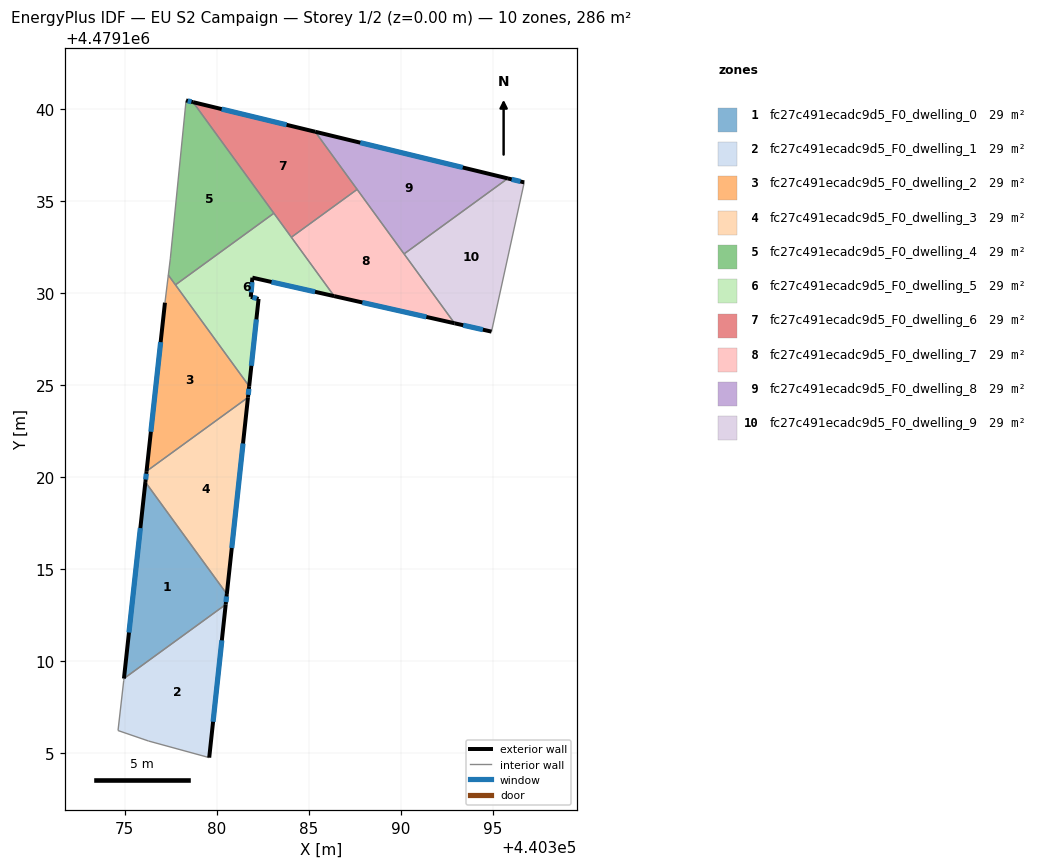
=== STOREY PLAN SPEC (per zone: floor XY polygon, exterior-wall plan segments, windows/doors) ===
zone 1: fc27c491ecadc9d5_F0_dwelling_0  (28.6 m²)
  floor: (440376.12, 4479119.72) (440380.55, 4479113.63) (440380.49, 4479113.06) (440374.96, 4479109.04)
  exterior wall: (440376.12, 4479119.72) – (440374.96, 4479109.04)  [10.7 m]
    window: (440375.85, 4479117.22) – (440375.23, 4479111.54)  [9.1 m²]
  exterior wall: (440380.49, 4479113.06) – (440380.55, 4479113.63)  [0.6 m]
    window: (440380.50, 4479113.19) – (440380.53, 4479113.50)  [0.5 m²]
  interior walls: 2
zone 2: fc27c491ecadc9d5_F0_dwelling_1  (28.6 m²)
  floor: (440380.49, 4479113.06) (440379.59, 4479104.74) (440376.29, 4479105.64) (440374.63, 4479106.21) (440374.94, 4479108.93) (440374.96, 4479109.04)
  exterior wall: (440379.59, 4479104.74) – (440380.49, 4479113.06)  [8.4 m]
    window: (440379.80, 4479106.69) – (440380.28, 4479111.11)  [7.1 m²]
  interior walls: 5
zone 3: fc27c491ecadc9d5_F0_dwelling_2  (28.6 m²)
  floor: (440377.37, 4479130.97) (440381.76, 4479124.93) (440381.70, 4479124.32) (440376.18, 4479120.31) (440377.18, 4479129.47)
  exterior wall: (440381.70, 4479124.32) – (440381.76, 4479124.93)  [0.6 m]
    window: (440381.71, 4479124.46) – (440381.75, 4479124.78)  [0.5 m²]
  exterior wall: (440377.18, 4479129.47) – (440376.18, 4479120.31)  [9.2 m]
    window: (440376.95, 4479127.32) – (440376.42, 4479122.45)  [7.8 m²]
  interior walls: 4
zone 4: fc27c491ecadc9d5_F0_dwelling_3  (28.6 m²)
  floor: (440381.70, 4479124.32) (440380.55, 4479113.63) (440376.12, 4479119.72) (440376.18, 4479120.31)
  exterior wall: (440380.55, 4479113.63) – (440381.70, 4479124.32)  [10.7 m]
    window: (440380.82, 4479116.13) – (440381.43, 4479121.81)  [9.1 m²]
  exterior wall: (440376.18, 4479120.31) – (440376.12, 4479119.72)  [0.6 m]
    window: (440376.17, 4479120.17) – (440376.14, 4479119.85)  [0.5 m²]
  interior walls: 2
zone 5: fc27c491ecadc9d5_F0_dwelling_4  (28.6 m²)
  floor: (440378.71, 4479140.37) (440383.11, 4479134.33) (440377.76, 4479130.44) (440377.37, 4479130.97) (440377.48, 4479131.85) (440378.33, 4479140.46)
  exterior wall: (440378.71, 4479140.37) – (440378.33, 4479140.46)  [0.4 m]
    window: (440378.62, 4479140.39) – (440378.42, 4479140.44)  [0.3 m²]
  interior walls: 5
zone 6: fc27c491ecadc9d5_F0_dwelling_5  (28.6 m²)
  floor: (440383.11, 4479134.33) (440386.38, 4479129.82) (440381.94, 4479130.83) (440381.85, 4479129.79) (440382.27, 4479129.67) (440381.76, 4479124.93) (440377.76, 4479130.44)
  exterior wall: (440381.94, 4479130.83) – (440386.38, 4479129.82)  [4.6 m]
    window: (440382.98, 4479130.59) – (440385.34, 4479130.06)  [3.9 m²]
  exterior wall: (440381.85, 4479129.79) – (440381.94, 4479130.83)  [1.0 m]
    window: (440381.87, 4479130.03) – (440381.92, 4479130.58)  [0.9 m²]
  exterior wall: (440382.27, 4479129.67) – (440381.85, 4479129.79)  [0.4 m]
    window: (440382.17, 4479129.70) – (440381.95, 4479129.76)  [0.4 m²]
  exterior wall: (440381.76, 4479124.93) – (440382.27, 4479129.67)  [4.8 m]
    window: (440381.88, 4479126.04) – (440382.15, 4479128.56)  [4.0 m²]
  interior walls: 4
zone 7: fc27c491ecadc9d5_F0_dwelling_6  (28.6 m²)
  floor: (440385.35, 4479138.76) (440387.63, 4479135.62) (440384.06, 4479133.02) (440378.71, 4479140.37)
  exterior wall: (440385.35, 4479138.76) – (440378.71, 4479140.37)  [6.8 m]
    window: (440383.80, 4479139.14) – (440380.27, 4479139.99)  [5.8 m²]
  interior walls: 4
zone 8: fc27c491ecadc9d5_F0_dwelling_7  (28.6 m²)
  floor: (440387.63, 4479135.62) (440392.93, 4479128.35) (440386.38, 4479129.82) (440384.06, 4479133.02)
  exterior wall: (440386.38, 4479129.82) – (440392.93, 4479128.35)  [6.7 m]
    window: (440387.92, 4479129.48) – (440391.39, 4479128.69)  [5.7 m²]
  interior walls: 4
zone 9: fc27c491ecadc9d5_F0_dwelling_8  (28.6 m²)
  floor: (440395.82, 4479136.22) (440390.18, 4479132.12) (440385.35, 4479138.76)
  exterior wall: (440395.82, 4479136.22) – (440385.35, 4479138.76)  [10.8 m]
    window: (440393.37, 4479136.82) – (440387.80, 4479138.16)  [9.1 m²]
  interior walls: 3
zone 10: fc27c491ecadc9d5_F0_dwelling_9  (28.6 m²)
  floor: (440396.71, 4479136.01) (440394.94, 4479127.89) (440392.93, 4479128.35) (440390.18, 4479132.12) (440395.82, 4479136.22)
  exterior wall: (440396.71, 4479136.01) – (440395.82, 4479136.22)  [0.9 m]
    window: (440396.51, 4479136.06) – (440396.03, 4479136.17)  [0.8 m²]
  exterior wall: (440392.93, 4479128.35) – (440394.94, 4479127.89)  [2.1 m]
    window: (440393.40, 4479128.24) – (440394.47, 4479128.00)  [1.7 m²]
  interior walls: 3

=== DERIVED (storey summary) ===
Building: EU S2 Campaign
Storey: 1 of 2  (floor level z = 0.00 m)
Storey gross floor area: 286.4 m²
Zones on this storey: 10
  - fc27c491ecadc9d5_F0_dwelling_0: floor 28.6 m²; exterior wall 11.3 m (34.0 m²); 2 window(s) 9.6 m²; WWR 28.3%
  - fc27c491ecadc9d5_F0_dwelling_1: floor 28.6 m²; exterior wall 8.4 m (25.1 m²); 1 window(s) 7.1 m²; WWR 28.3%
  - fc27c491ecadc9d5_F0_dwelling_2: floor 28.6 m²; exterior wall 9.8 m (29.5 m²); 2 window(s) 8.3 m²; WWR 28.3%
  - fc27c491ecadc9d5_F0_dwelling_3: floor 28.6 m²; exterior wall 11.3 m (34.0 m²); 2 window(s) 9.6 m²; WWR 28.3%
  - fc27c491ecadc9d5_F0_dwelling_4: floor 28.6 m²; exterior wall 0.4 m (1.2 m²); 1 window(s) 0.3 m²; WWR 28.3%
  - fc27c491ecadc9d5_F0_dwelling_5: floor 28.6 m²; exterior wall 10.8 m (32.4 m²); 4 window(s) 9.2 m²; WWR 28.3%
  - fc27c491ecadc9d5_F0_dwelling_6: floor 28.6 m²; exterior wall 6.8 m (20.5 m²); 1 window(s) 5.8 m²; WWR 28.3%
  - fc27c491ecadc9d5_F0_dwelling_7: floor 28.6 m²; exterior wall 6.7 m (20.1 m²); 1 window(s) 5.7 m²; WWR 28.3%
  - fc27c491ecadc9d5_F0_dwelling_8: floor 28.6 m²; exterior wall 10.8 m (32.3 m²); 1 window(s) 9.1 m²; WWR 28.3%
  - fc27c491ecadc9d5_F0_dwelling_9: floor 28.6 m²; exterior wall 3.0 m (8.9 m²); 2 window(s) 2.5 m²; WWR 28.3%
Zone adjacency (shared interzone walls):
  - fc27c491ecadc9d5_F0_dwelling_0 ↔ fc27c491ecadc9d5_F0_dwelling_1
  - fc27c491ecadc9d5_F0_dwelling_0 ↔ fc27c491ecadc9d5_F0_dwelling_3
  - fc27c491ecadc9d5_F0_dwelling_2 ↔ fc27c491ecadc9d5_F0_dwelling_3
  - fc27c491ecadc9d5_F0_dwelling_2 ↔ fc27c491ecadc9d5_F0_dwelling_4
  - fc27c491ecadc9d5_F0_dwelling_2 ↔ fc27c491ecadc9d5_F0_dwelling_5
  - fc27c491ecadc9d5_F0_dwelling_4 ↔ fc27c491ecadc9d5_F0_dwelling_5
  - fc27c491ecadc9d5_F0_dwelling_4 ↔ fc27c491ecadc9d5_F0_dwelling_6
  - fc27c491ecadc9d5_F0_dwelling_5 ↔ fc27c491ecadc9d5_F0_dwelling_6
  - fc27c491ecadc9d5_F0_dwelling_5 ↔ fc27c491ecadc9d5_F0_dwelling_7
  - fc27c491ecadc9d5_F0_dwelling_6 ↔ fc27c491ecadc9d5_F0_dwelling_7
  - fc27c491ecadc9d5_F0_dwelling_6 ↔ fc27c491ecadc9d5_F0_dwelling_8
  - fc27c491ecadc9d5_F0_dwelling_7 ↔ fc27c491ecadc9d5_F0_dwelling_8
  - fc27c491ecadc9d5_F0_dwelling_7 ↔ fc27c491ecadc9d5_F0_dwelling_9
  - fc27c491ecadc9d5_F0_dwelling_8 ↔ fc27c491ecadc9d5_F0_dwelling_9